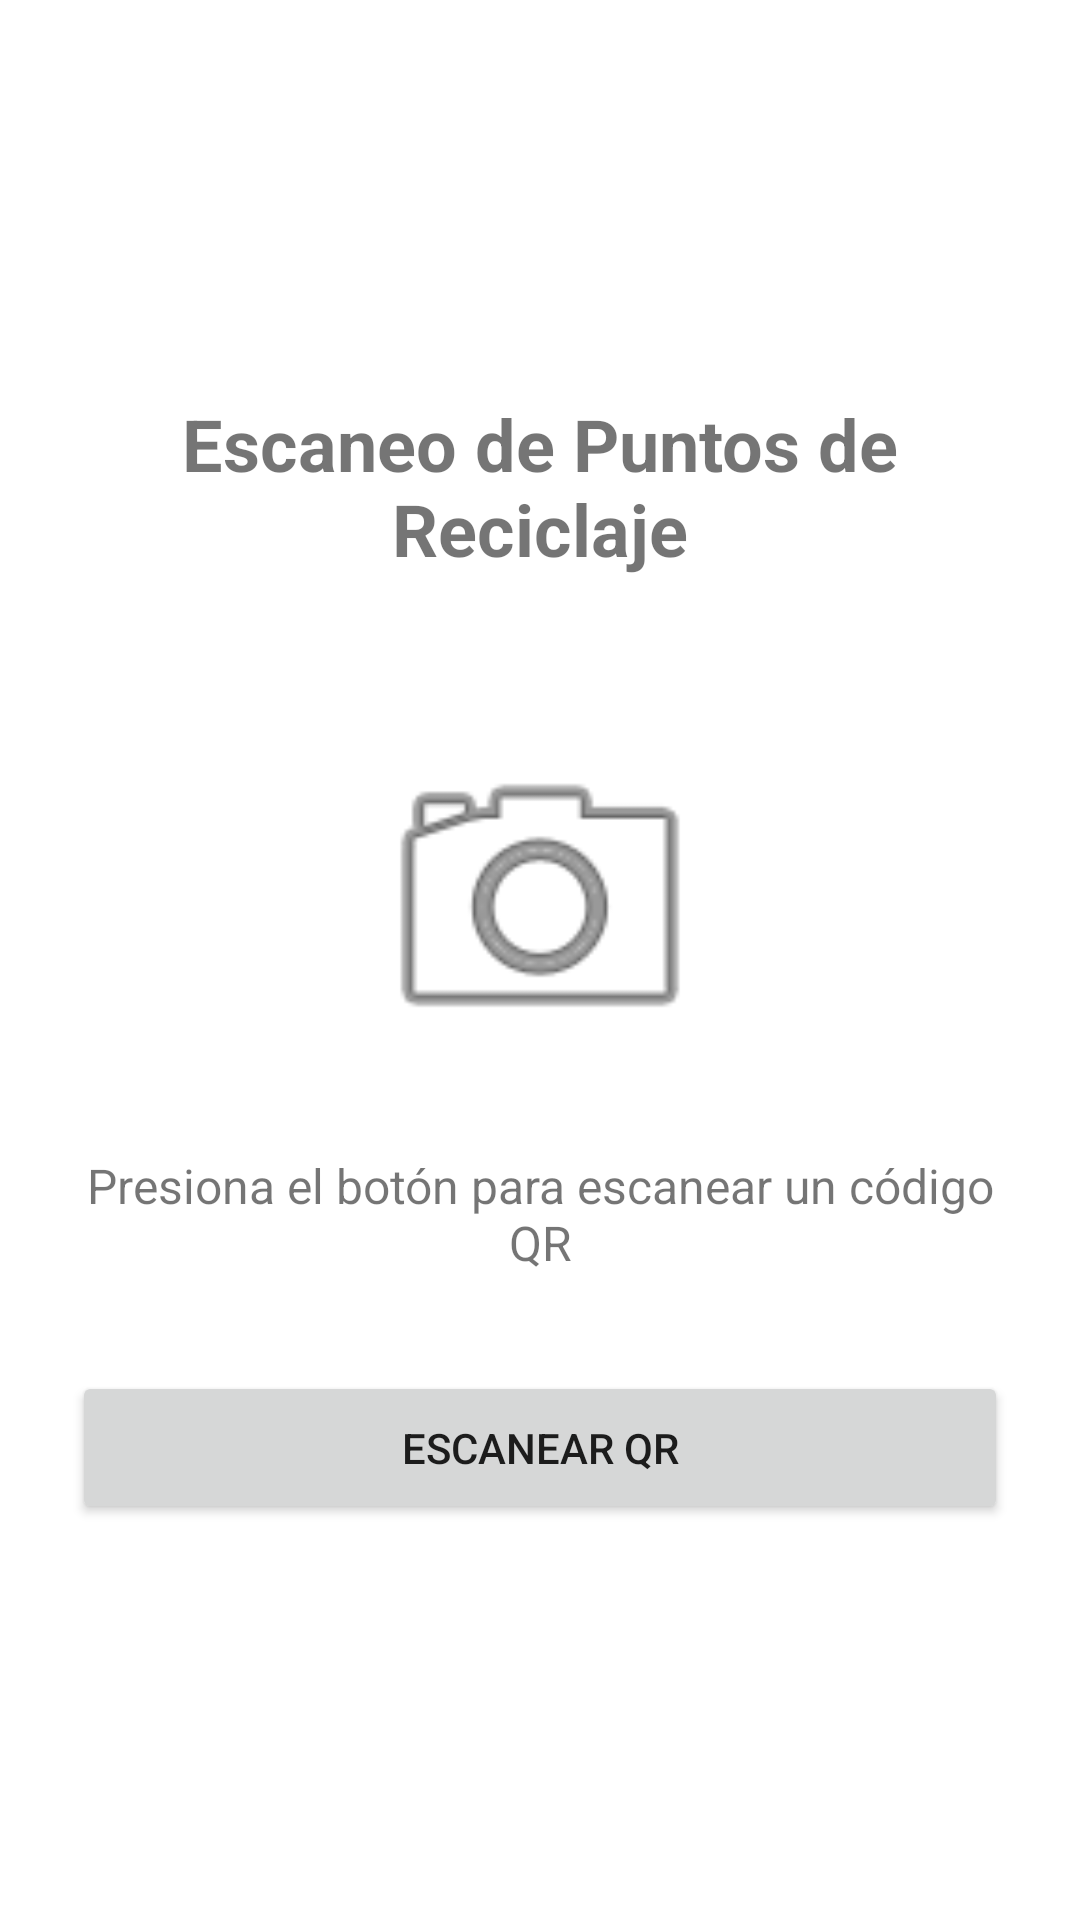

This screen was rendered from an Android layout file. Write that file and the resources it references.
<!-- AndroidManifest.xml: application theme Theme.Reciclar -->
<!-- res/layout/activity_scan_qr.xml -->
<?xml version="1.0" encoding="utf-8"?>
<LinearLayout xmlns:android="http://schemas.android.com/apk/res/android"
    android:layout_width="match_parent"
    android:layout_height="match_parent"
    android:orientation="vertical"
    android:gravity="center"
    android:padding="24dp">

    <TextView
        android:layout_width="wrap_content"
        android:layout_height="wrap_content"
        android:text="Escaneo de Puntos de Reciclaje"
        android:textSize="24sp"
        android:textStyle="bold"
        android:textAlignment="center"
        android:layout_marginBottom="48dp"/>

    <ImageView
        android:layout_width="120dp"
        android:layout_height="120dp"
        android:src="@android:drawable/ic_menu_camera" 
        android:layout_marginBottom="24dp"
        android:contentDescription="Icono QR" />

    <TextView
        android:id="@+id/tvScanResult"
        android:layout_width="match_parent"
        android:layout_height="wrap_content"
        android:text="Presiona el botón para escanear un código QR"
        android:textAlignment="center"
        android:textSize="16sp"
        android:layout_marginBottom="32dp"/>

    <Button
        android:id="@+id/btnScanQr"
        android:layout_width="match_parent"
        android:layout_height="wrap_content"
        android:text="Escanear QR"
        android:padding="16dp"/>
        
    <Button
        android:id="@+id/btnClaimPoints"
        android:layout_width="match_parent"
        android:layout_height="wrap_content"
        android:text="Reclamar Puntos"
        android:visibility="gone"
        android:layout_marginTop="16dp"/>

</LinearLayout>
<!-- resources referenced by this layout -->
<resources>
  <style name="Theme.Reciclar" parent="Theme.MaterialComponents.DayNight.DarkActionBar">
          
          <item name="colorPrimary">@color/purple_500</item>
          <item name="colorPrimaryVariant">@color/purple_700</item>
          <item name="colorOnPrimary">@color/white</item>
          
          <item name="colorSecondary">@color/teal_200</item>
          <item name="colorSecondaryVariant">@color/teal_700</item>
          <item name="colorOnSecondary">@color/black</item>
          
          <item name="android:statusBarColor">?attr/colorPrimaryVariant</item>
          
      </style>
  <!-- not gathered from this repository: default colours our renderer supplied (Android Studio template values) -->
  <color name="purple_500">#FF6200EE</color>
  <color name="purple_700">#FF3700B3</color>
  <color name="teal_200">#FF03DAC5</color>
  <color name="teal_700">#FF018786</color>
  <color name="black">#FF000000</color>
  <color name="white">#FFFFFFFF</color>
</resources>
